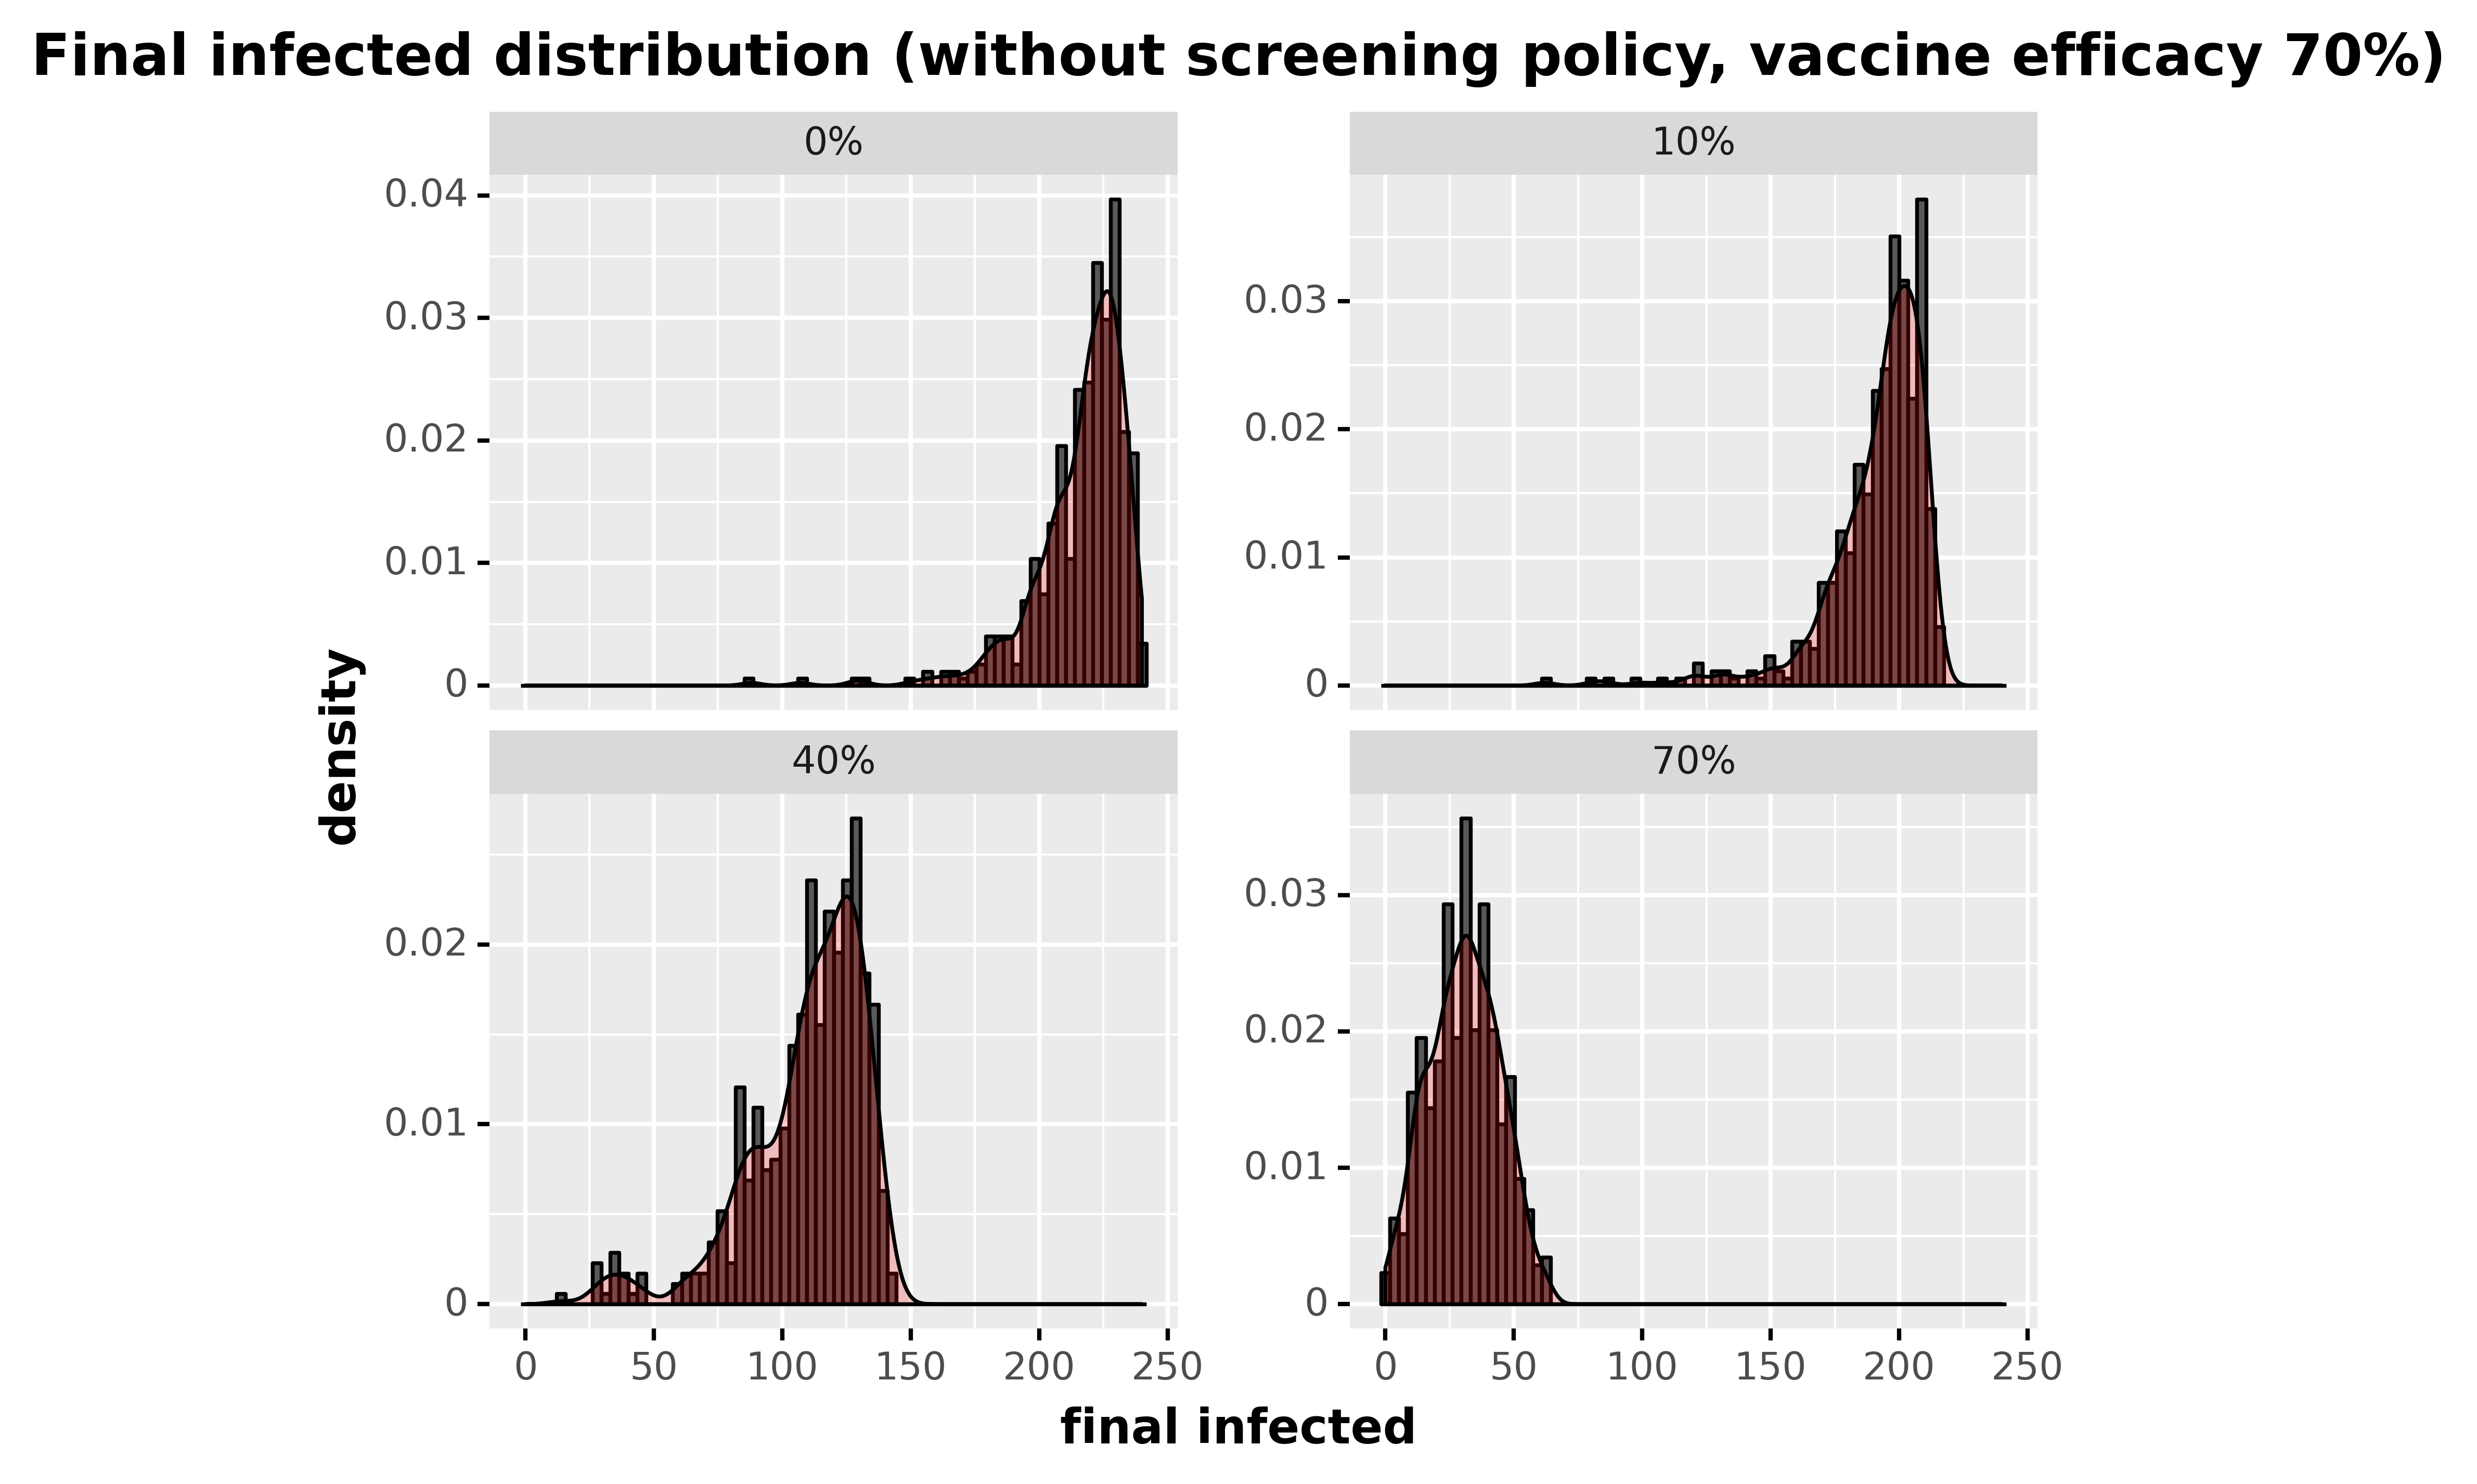

The data file committed next to this chart (first rows):
, day, final_infected, type_pretty
60, 60, 227, 0%
121, 60, 236, 0%
182, 60, 194, 0%
243, 60, 219, 0%
304, 60, 180, 0%
365, 60, 205, 0%
426, 60, 218, 0%
487, 60, 231, 0%
548, 60, 192, 0%
609, 60, 168, 0%
670, 60, 186, 0%
731, 60, 220, 0%
792, 60, 228, 0%
853, 60, 215, 0%
914, 60, 217, 0%
975, 60, 197, 0%
1036, 60, 201, 0%
1097, 60, 167, 0%
1158, 60, 225, 0%
1219, 60, 214, 0%
1280, 60, 221, 0%
1341, 60, 205, 0%
1402, 60, 198, 0%
1463, 60, 237, 0%
1524, 60, 209, 0%
1585, 60, 220, 0%
1646, 60, 220, 0%
1707, 60, 217, 0%
1768, 60, 233, 0%
1829, 60, 226, 0%
1890, 60, 232, 0%
1951, 60, 238, 0%
2012, 60, 239, 0%
2073, 60, 208, 0%
2134, 60, 219, 0%
2195, 60, 213, 0%
2256, 60, 232, 0%
2317, 60, 227, 0%
2378, 60, 198, 0%
2439, 60, 211, 0%
2500, 60, 221, 0%
2561, 60, 200, 0%
2622, 60, 210, 0%
2683, 60, 233, 0%
2744, 60, 196, 0%
2805, 60, 232, 0%
2866, 60, 207, 0%
2927, 60, 231, 0%
2988, 60, 230, 0%
3049, 60, 187, 0%
3110, 60, 215, 0%
3171, 60, 218, 0%
3232, 60, 197, 0%
3293, 60, 225, 0%
3354, 60, 225, 0%
3415, 60, 224, 0%
3476, 60, 229, 0%
3537, 60, 221, 0%
3598, 60, 221, 0%
3659, 60, 214, 0%
... 1,940 more rows
